2-way image classification set "dataset" from GitHub (saleem-alhabachi/cnn-mirror-defect-detection); label vocabulary: defect, non-defect.

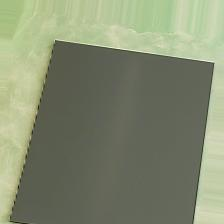
Label: non-defect

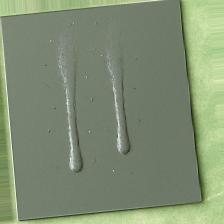
Label: defect

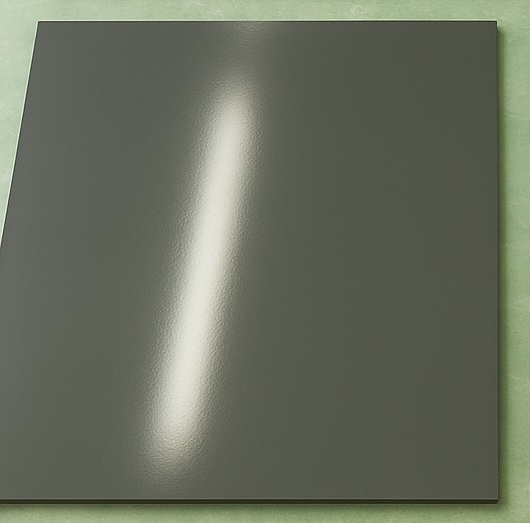
Label: non-defect

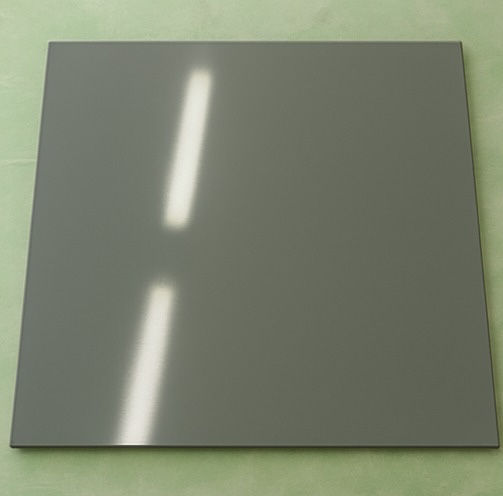
Label: non-defect

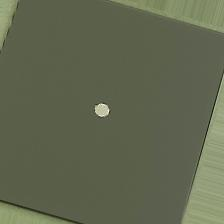
Label: defect

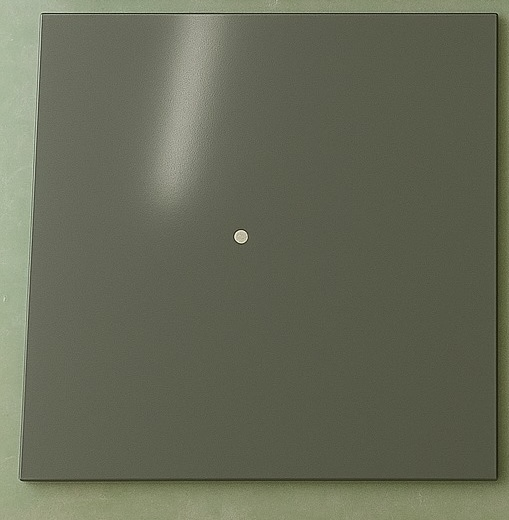
Label: defect
